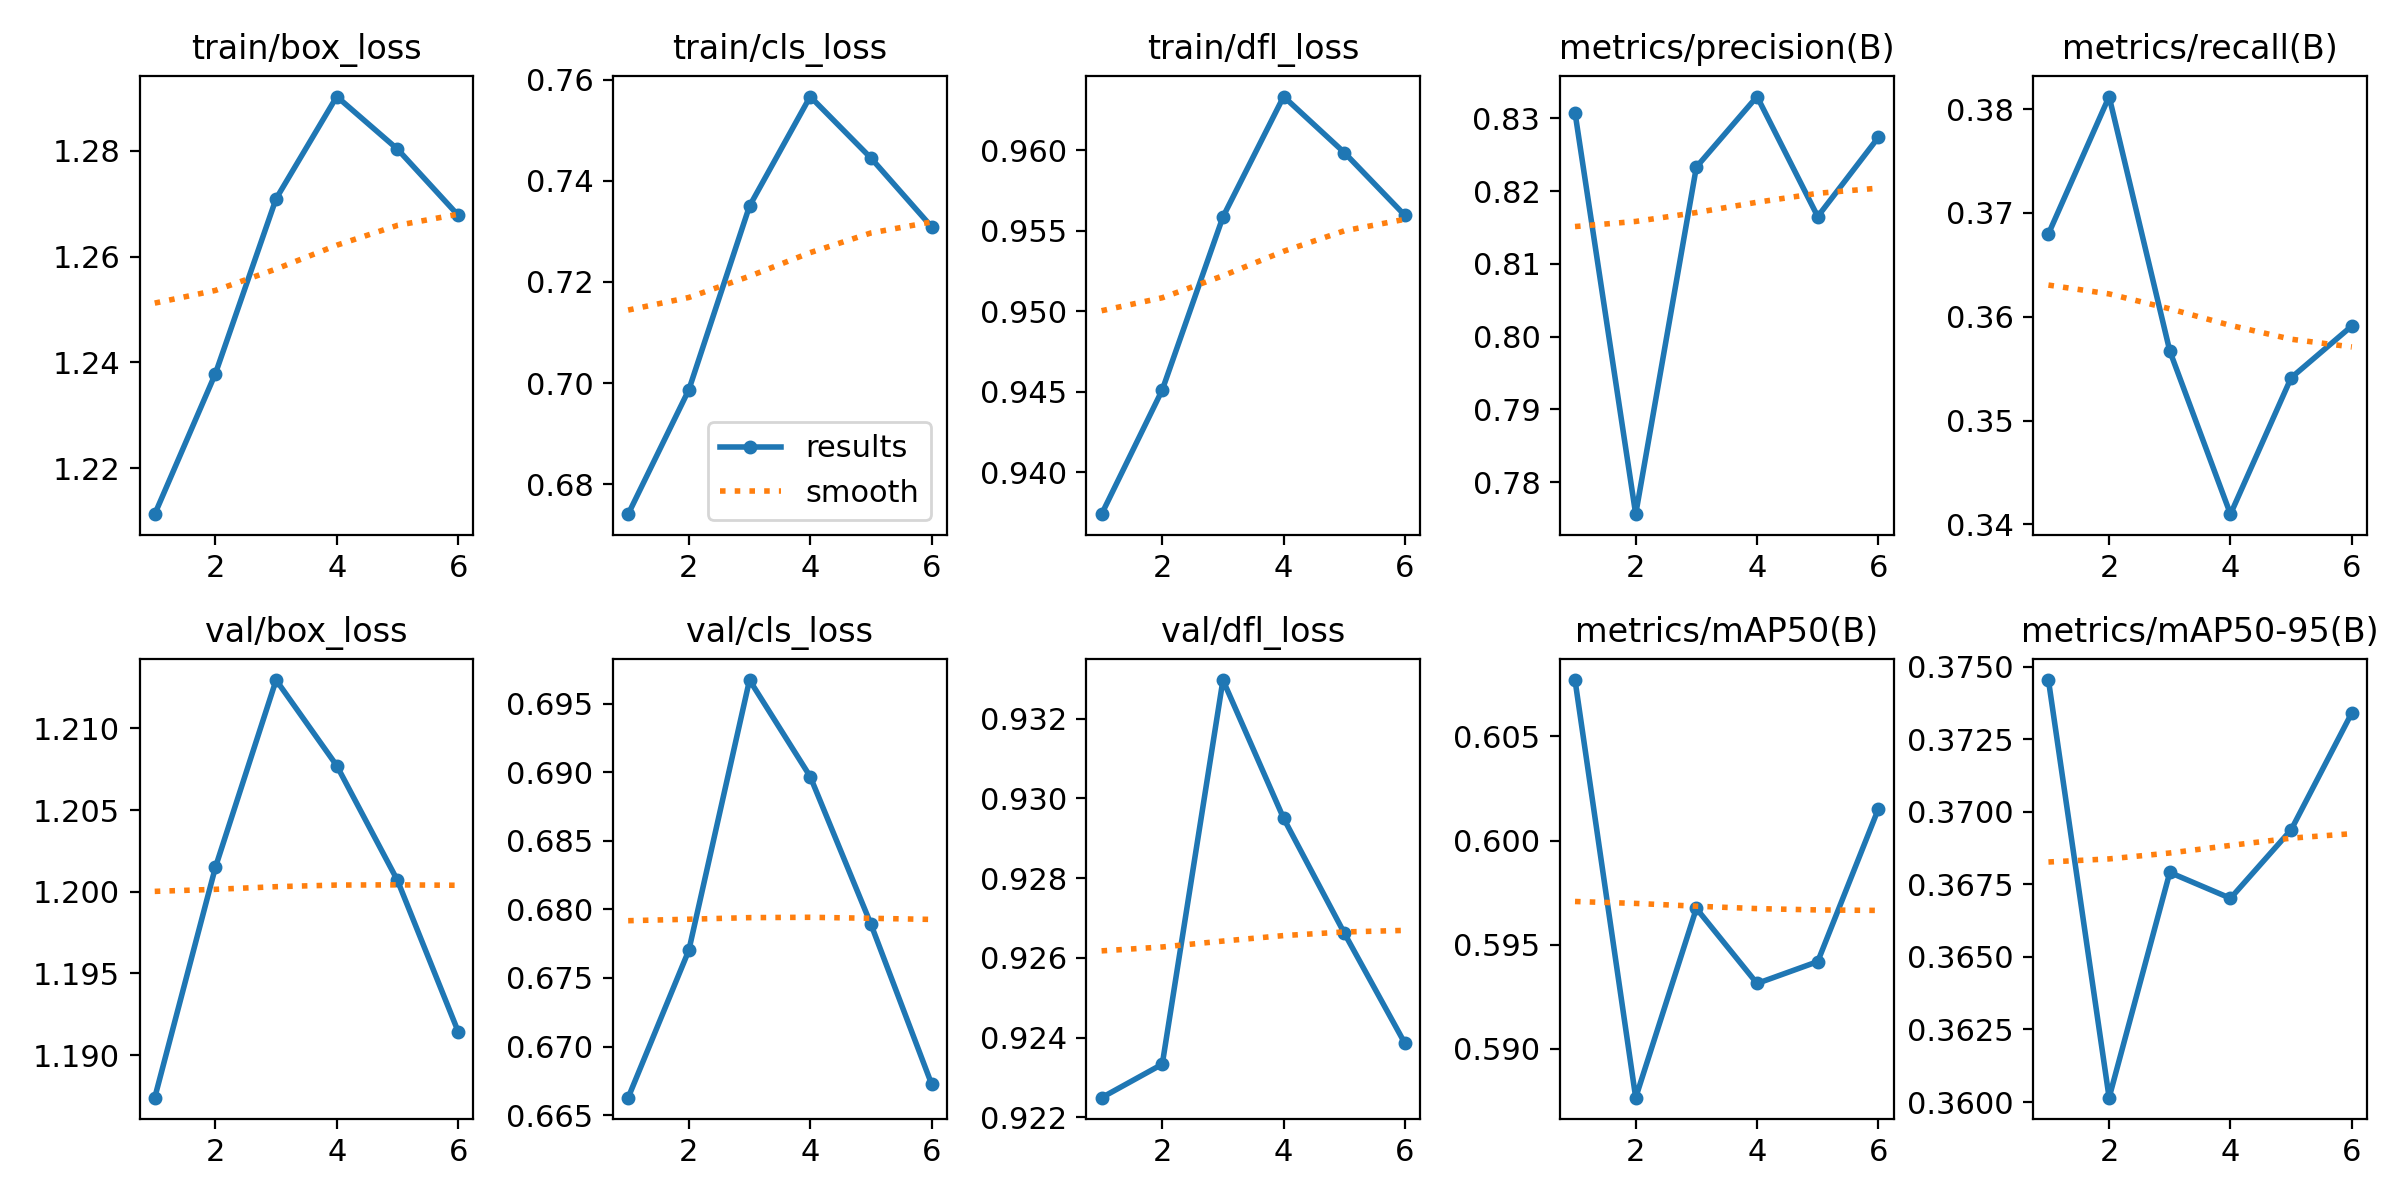

Source data for this figure (header and first rows):
epoch, time, train/box_loss, train/cls_loss, train/dfl_loss, metrics/precision(B), metrics/recall(B), metrics/mAP50(B), metrics/mAP50-95(B), val/box_loss, val/cls_loss, val/dfl_loss, lr/pg0, lr/pg1, lr/pg2
1, 526.7, 1.211, 0.6741, 0.9374, 0.8308, 0.368, 0.6077, 0.3745, 1.187, 0.6663, 0.9225, 0.003333, 0.003333, 0.003333
2, 1025, 1.238, 0.6987, 0.9451, 0.7756, 0.3812, 0.5877, 0.3602, 1.202, 0.677, 0.9233, 0.006006, 0.006006, 0.006006
3, 1513, 1.271, 0.735, 0.9559, 0.8233, 0.3567, 0.5967, 0.3679, 1.213, 0.6967, 0.933, 0.008019, 0.008019, 0.008019
4, 1994, 1.29, 0.7566, 0.9633, 0.833, 0.341, 0.5931, 0.367, 1.208, 0.6897, 0.9295, 0.00703, 0.00703, 0.00703
5, 2475, 1.28, 0.7445, 0.9599, 0.8165, 0.3541, 0.5942, 0.3694, 1.201, 0.6789, 0.9266, 0.00604, 0.00604, 0.00604
6, 2989, 1.268, 0.7309, 0.9559, 0.8274, 0.3591, 0.6015, 0.3734, 1.191, 0.6673, 0.9238, 0.00505, 0.00505, 0.00505
